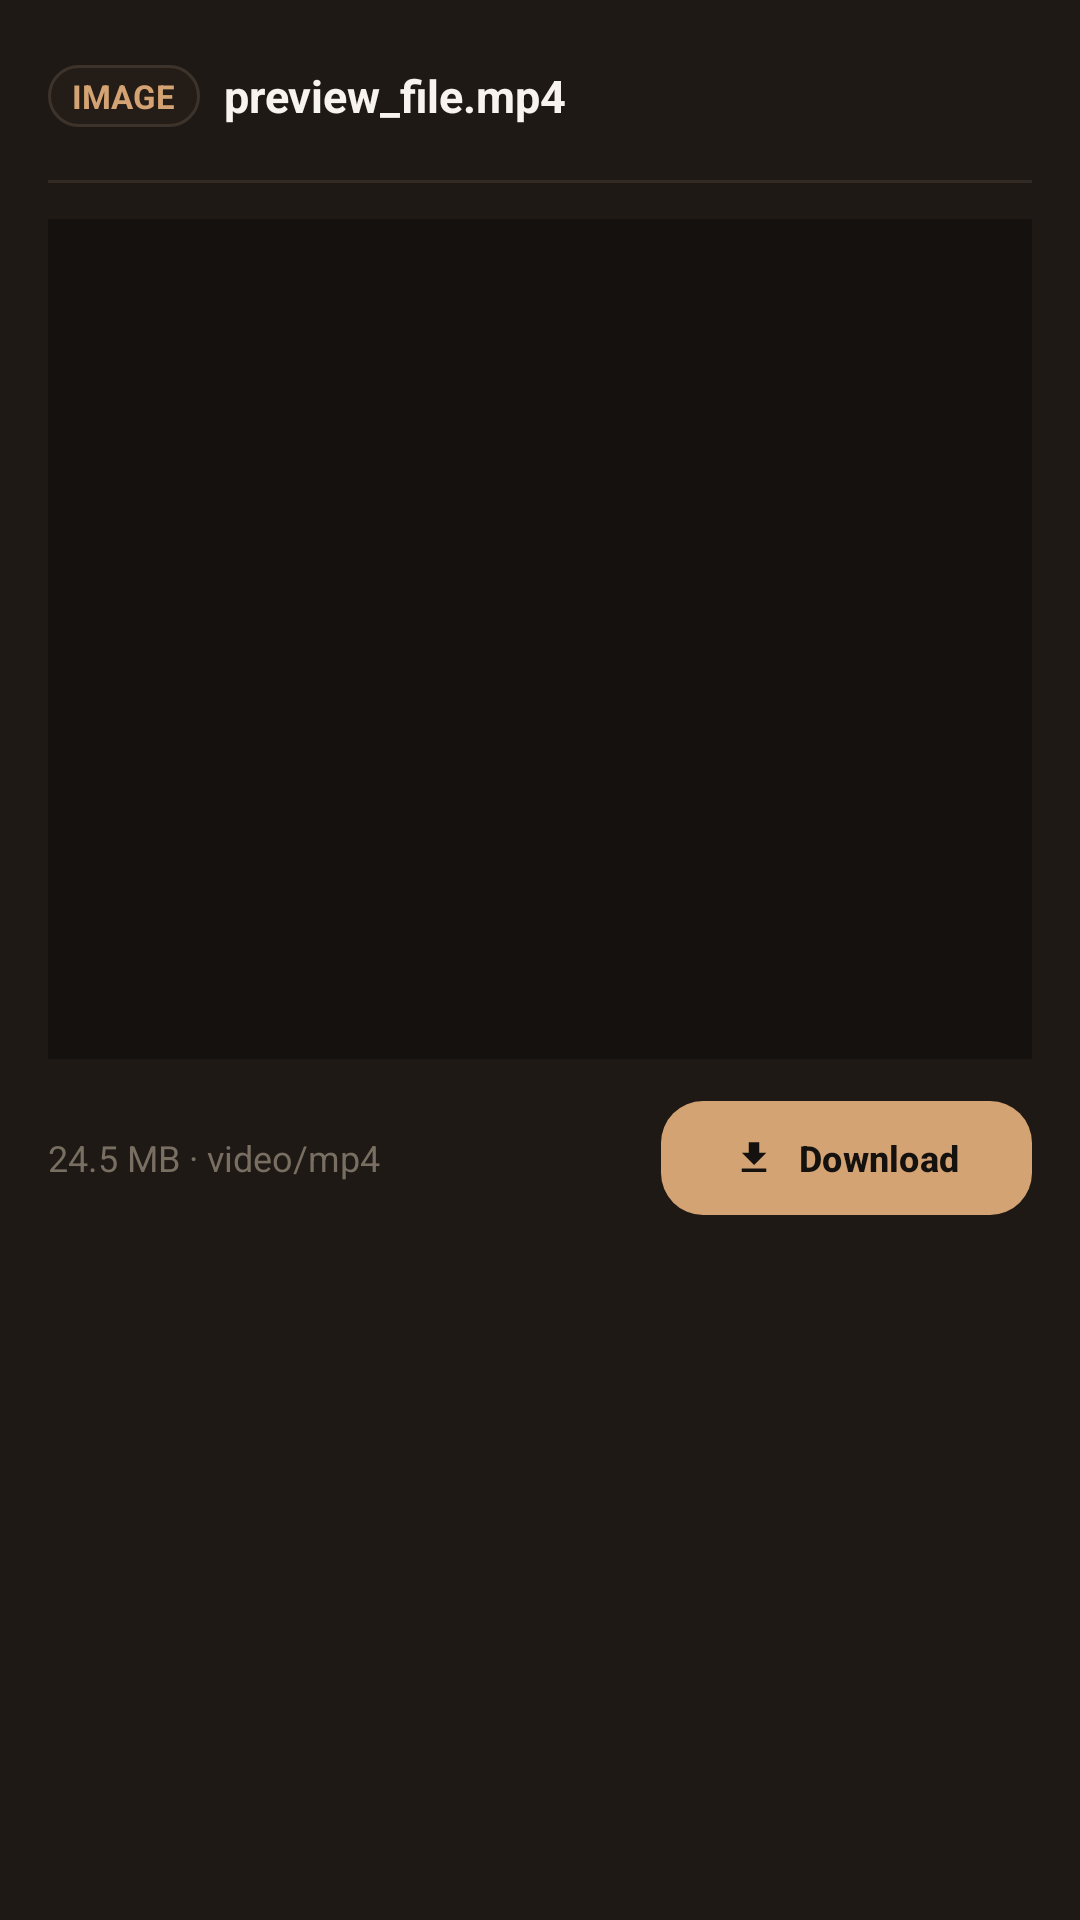

The Android layout XML behind this screen, and the referenced resources:
<!-- AndroidManifest.xml: application theme Theme.Float -->
<!-- res/layout/dialog_media_preview.xml -->
<?xml version="1.0" encoding="utf-8"?>
<LinearLayout xmlns:android="http://schemas.android.com/apk/res/android"
    xmlns:app="http://schemas.android.com/apk/res-auto"
    android:layout_width="match_parent"
    android:layout_height="wrap_content"
    android:background="@color/float_surface"
    android:orientation="vertical"
    android:padding="16dp">

    
    <LinearLayout
        android:layout_width="match_parent"
        android:layout_height="wrap_content"
        android:gravity="center_vertical"
        android:orientation="horizontal">

        <TextView
            android:id="@+id/tvPreviewCategoryBadge"
            android:layout_width="wrap_content"
            android:layout_height="wrap_content"
            android:background="@drawable/bg_pill"
            android:paddingHorizontal="8dp"
            android:paddingVertical="3dp"
            android:text="IMAGE"
            android:textColor="@color/float_emerald"
            android:textSize="11sp"
            android:textStyle="bold" />

        <TextView
            android:id="@+id/tvPreviewTitle"
            android:layout_width="0dp"
            android:layout_height="wrap_content"
            android:layout_marginStart="8dp"
            android:layout_weight="1"
            android:ellipsize="middle"
            android:singleLine="true"
            android:text="preview_file.mp4"
            android:textColor="@color/text_primary"
            android:textSize="15sp"
            android:textStyle="bold" />

        <ImageButton
            android:id="@+id/btnPreviewClose"
            android:layout_width="32dp"
            android:layout_height="32dp"
            android:background="?selectableItemBackgroundBorderless"
            android:contentDescription="Close"
            android:src="@drawable/ic_close"
            app:tint="@color/text_muted" />
    </LinearLayout>

    <View
        android:layout_width="match_parent"
        android:layout_height="1dp"
        android:layout_marginVertical="12dp"
        android:background="@color/float_divider" />

    
    <FrameLayout
        android:id="@+id/previewContainer"
        android:layout_width="match_parent"
        android:layout_height="280dp"
        android:background="@color/float_bg">

        
        <ImageView
            android:id="@+id/ivPreviewImage"
            android:layout_width="match_parent"
            android:layout_height="match_parent"
            android:scaleType="fitCenter"
            android:visibility="gone" />

        
        <VideoView
            android:id="@+id/vvPreviewVideo"
            android:layout_width="match_parent"
            android:layout_height="match_parent"
            android:layout_gravity="center"
            android:visibility="gone" />

        
        <LinearLayout
            android:id="@+id/layoutAudioPlayer"
            android:layout_width="match_parent"
            android:layout_height="match_parent"
            android:gravity="center"
            android:orientation="vertical"
            android:padding="20dp"
            android:visibility="gone">

            <ImageView
                android:layout_width="64dp"
                android:layout_height="64dp"
                android:src="@drawable/ic_file"
                app:tint="@color/float_fan_orange" />

            <TextView
                android:id="@+id/tvAudioTrackName"
                android:layout_width="wrap_content"
                android:layout_height="wrap_content"
                android:layout_marginTop="12dp"
                android:ellipsize="end"
                android:maxLines="1"
                android:text="Audio Stream"
                android:textColor="@color/text_primary"
                android:textSize="14sp"
                android:textStyle="bold" />

            <ImageButton
                android:id="@+id/btnAudioPlayPause"
                android:layout_width="54dp"
                android:layout_height="54dp"
                android:layout_marginTop="16dp"
                android:background="@drawable/bg_pill"
                android:padding="12dp"
                android:src="@drawable/ic_download"
                android:rotation="270"
                app:tint="@color/float_emerald" />
        </LinearLayout>

        
        <WebView
            android:id="@+id/wvPreviewDoc"
            android:layout_width="match_parent"
            android:layout_height="match_parent"
            android:visibility="gone" />

        
        <ProgressBar
            android:id="@+id/pbPreviewLoading"
            android:layout_width="40dp"
            android:layout_height="40dp"
            android:layout_gravity="center"
            android:indeterminate="true"
            android:indeterminateTint="@color/float_emerald"
            android:visibility="gone" />
    </FrameLayout>

    
    <LinearLayout
        android:layout_width="match_parent"
        android:layout_height="wrap_content"
        android:layout_marginTop="14dp"
        android:gravity="center_vertical"
        android:orientation="horizontal">

        <TextView
            android:id="@+id/tvPreviewMeta"
            android:layout_width="0dp"
            android:layout_height="wrap_content"
            android:layout_weight="1"
            android:text="24.5 MB · video/mp4"
            android:textColor="@color/text_muted"
            android:textSize="12sp" />

        <com.google.android.material.button.MaterialButton
            android:id="@+id/btnPreviewDownload"
            style="@style/Widget.Float.Button"
            android:layout_width="wrap_content"
            android:layout_height="38dp"
            android:text="Download"
            android:textSize="12sp"
            app:icon="@drawable/ic_download"
            app:iconSize="14dp" />
    </LinearLayout>

</LinearLayout>
<!-- resources referenced by this layout -->
<resources>
  <color name="float_bg">#14110E</color>
  <color name="float_divider">#332B23</color>
  <color name="float_emerald">#D4A373</color>
  <color name="float_fan_orange">#E09F3E</color>
  <color name="float_surface">#1E1915</color>
  <color name="text_muted">#786E61</color>
  <color name="text_primary">#F7F3EE</color>
  <!-- drawable bg_pill (drawable) -->
  <?xml version="1.0" encoding="utf-8"?>
  <shape xmlns:android="http://schemas.android.com/apk/res/android"
      android:shape="rectangle">
      <corners android:radius="24dp" />
      <solid android:color="@color/float_card" />
      <stroke android:width="1dp" android:color="@color/float_card_border" />
  </shape>
  <!-- drawable ic_download (drawable) -->
  <vector xmlns:android="http://schemas.android.com/apk/res/android"
      android:width="24dp"
      android:height="24dp"
      android:viewportWidth="24"
      android:viewportHeight="24">
    <path
        android:fillColor="@color/text_primary"
        android:pathData="M19,9h-4V3H9v6H5l7,7 7,-7zM5,18v2h14v-2H5z"/>
  </vector>
  <style name="Widget.Float.Button" parent="Widget.Material3.Button">
          <item name="cornerRadius">14dp</item>
          <item name="backgroundTint">@color/float_emerald</item>
          <item name="android:textColor">@color/text_on_emerald</item>
          <item name="android:textStyle">bold</item>
          <item name="android:insetTop">0dp</item>
          <item name="android:insetBottom">0dp</item>
      </style>
  <style name="Theme.Float" parent="Theme.Material3.Dark.NoActionBar">
          
          <item name="colorPrimary">@color/float_emerald</item>
          <item name="colorOnPrimary">@color/text_on_emerald</item>
          <item name="colorPrimaryContainer">@color/float_emerald_container</item>
          <item name="colorOnPrimaryContainer">@color/float_emerald_light</item>
  
          <item name="colorSecondary">@color/float_emerald_light</item>
          <item name="colorOnSecondary">@color/text_on_emerald</item>
  
          <item name="android:colorBackground">@color/float_bg</item>
          <item name="colorSurface">@color/float_surface</item>
          <item name="colorSurfaceVariant">@color/float_surface_variant</item>
          <item name="colorOnSurface">@color/text_primary</item>
          <item name="colorOnSurfaceVariant">@color/text_secondary</item>
  
          
          <item name="android:statusBarColor">@color/float_bg</item>
          <item name="android:navigationBarColor">@color/float_bg</item>
          <item name="android:windowLightStatusBar">false</item>
          <item name="android:windowLightNavigationBar">false</item>
      </style>
  <color name="float_card">#231C17</color>
  <color name="float_card_border">#3D332A</color>
  <color name="text_on_emerald">#14110E</color>
  <color name="float_emerald_container">#3B2C20</color>
  <color name="float_emerald_light">#FAEDCD</color>
  <color name="float_surface_variant">#28211B</color>
  <color name="text_secondary">#A69B8D</color>
</resources>
